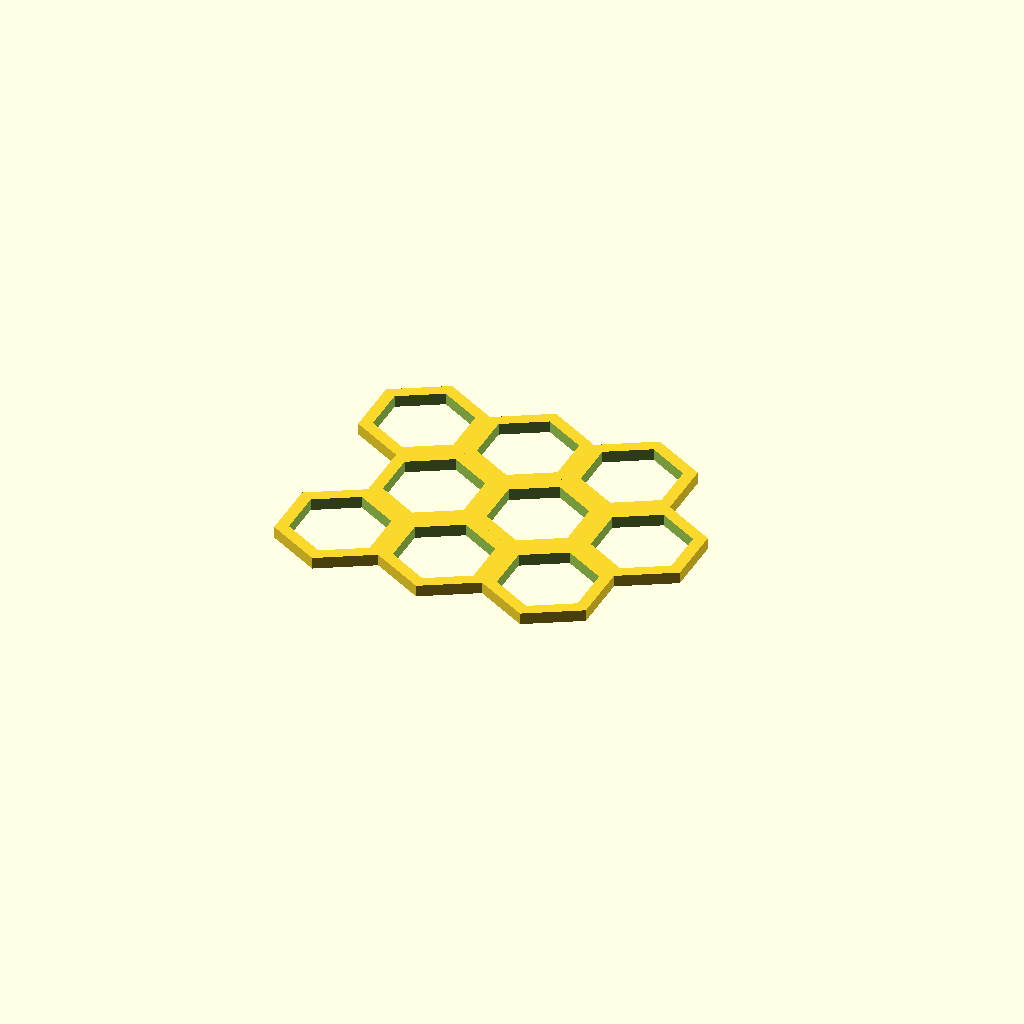
Cell 1: rendered with the file's own defaults.
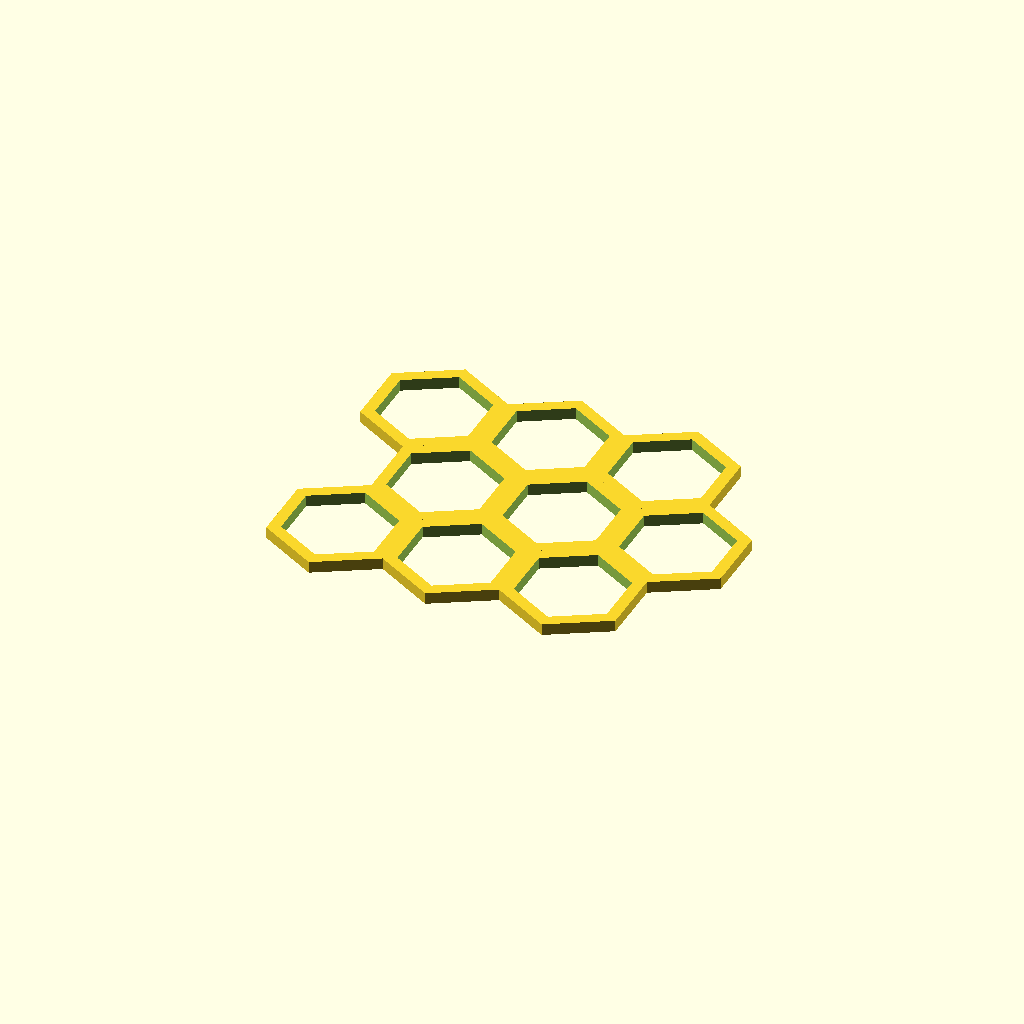
Cell 2: the same model with inscribedOrCircumscribed = 1.
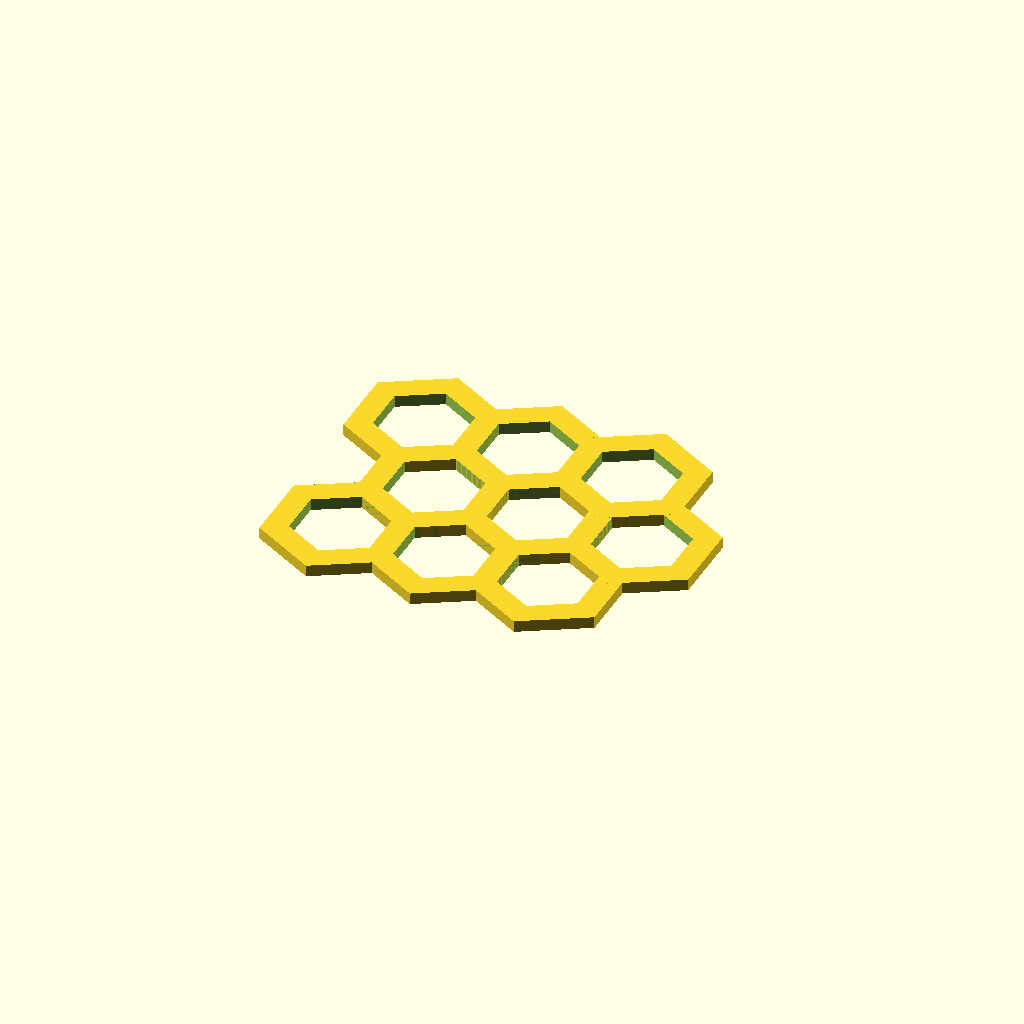
Cell 3: overlap = 1 (everything else at default).
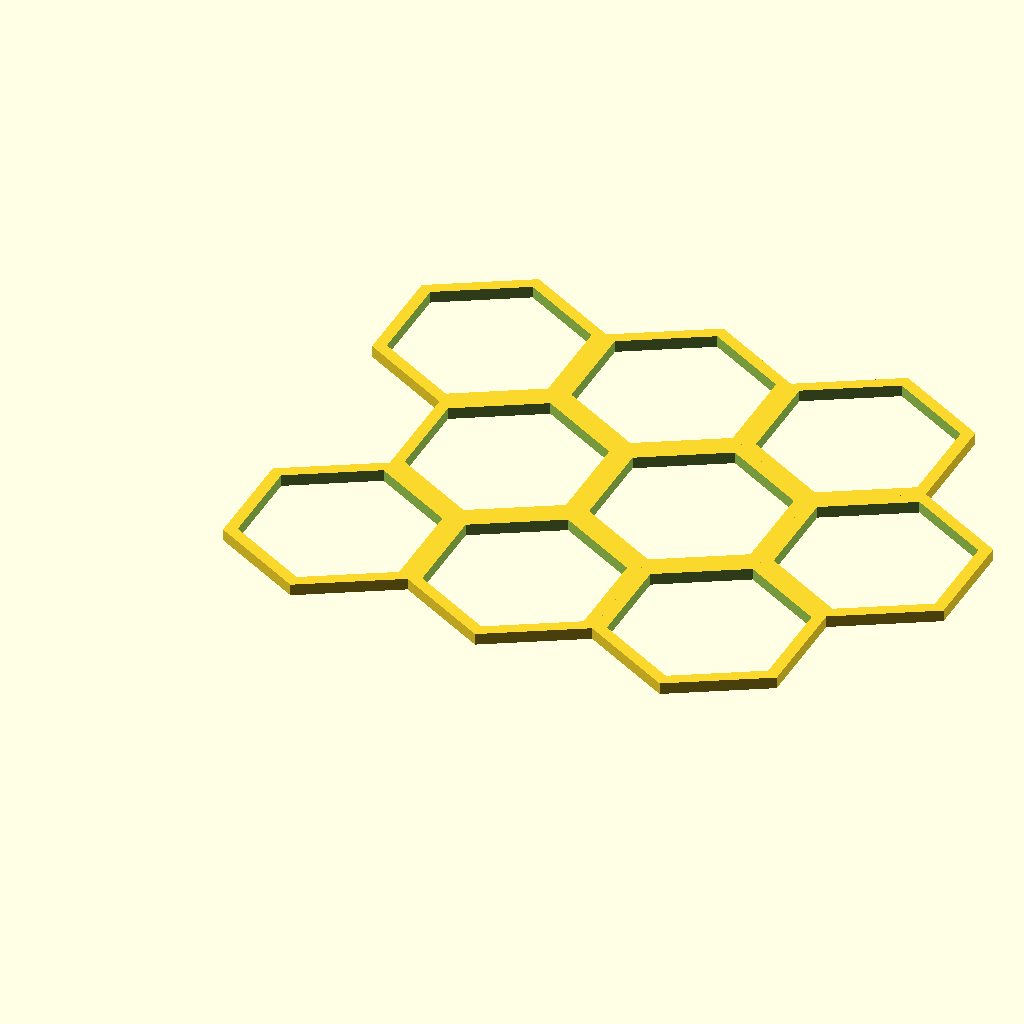
Cell 4: radius = 8 (everything else at default).
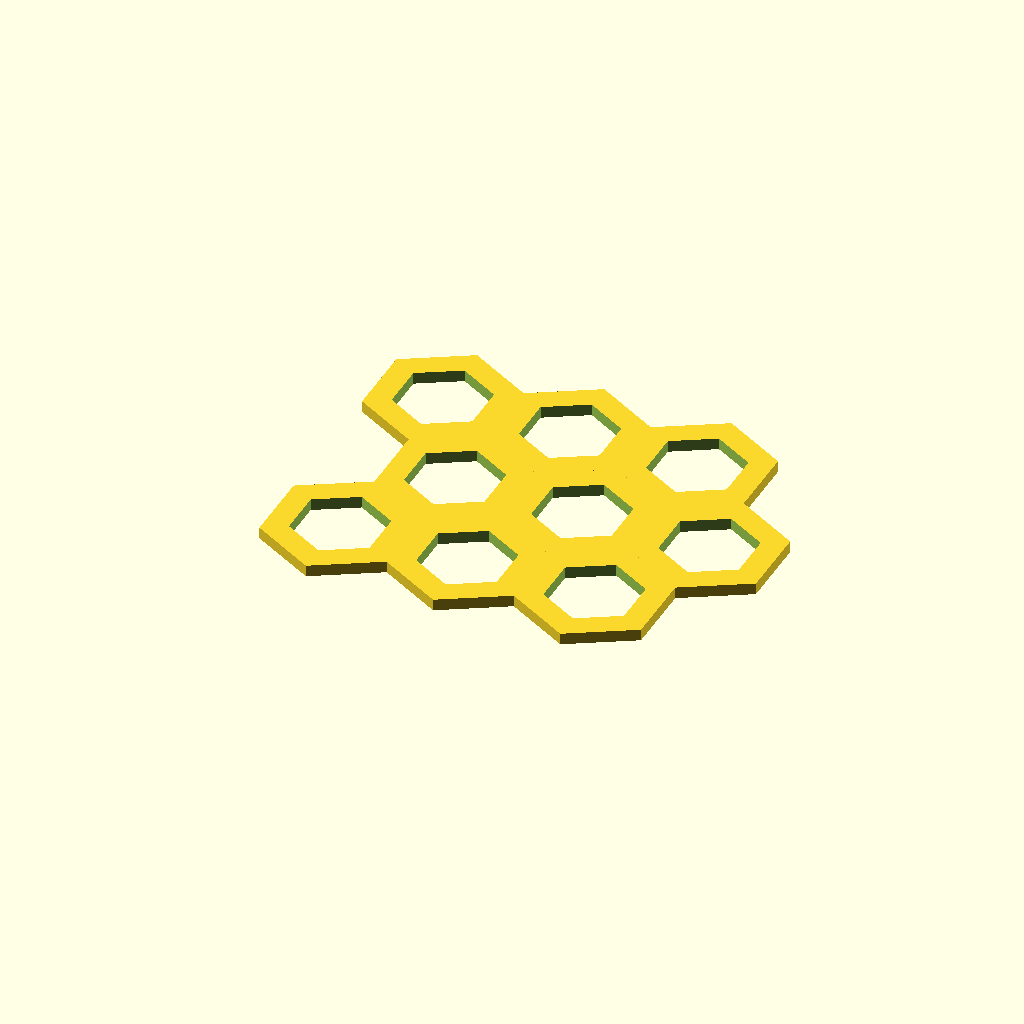
Cell 5 — combSeperation set to 4, the other parameters unchanged.
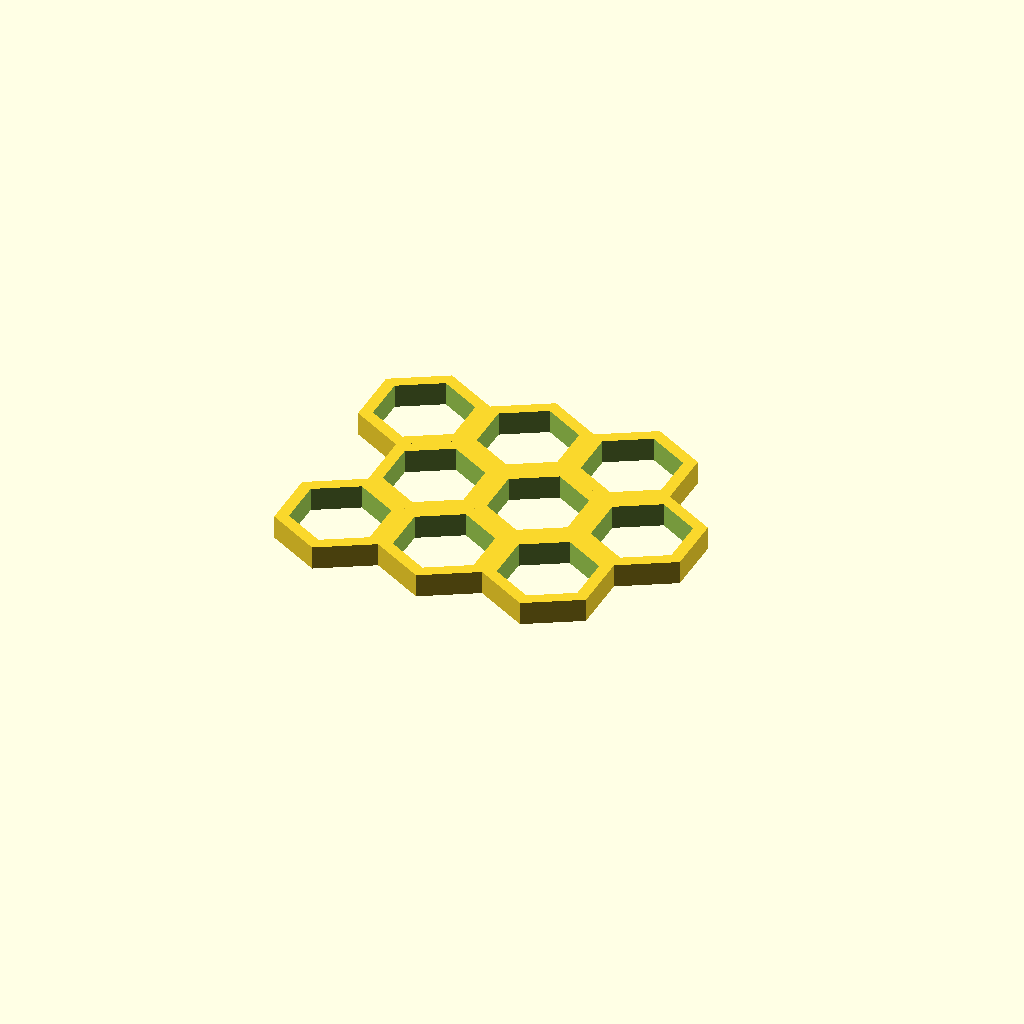
Cell 6 — thickness set to 2, the other parameters unchanged.
All cells are drawn from one camera (rotation 55°, 0°, 25°, orthographic, colour scheme Cornfield), so only the parameter changes between them.
Source of the model, inputs/thingiverse/files/thing-1652822/files/User-friendly-Honeycomb-Generator.scad:
radius = 4;
inscribedOrCircumscribed = 0;//	[0:Use inscribed (corner to corner) radius, 1:Use circumscribed (edge to edge) radius]
//(inscribed radius)*cos(30)=circumscribed radius
combRadius = radius*cos(30)*(1-inscribedOrCircumscribed)+radius*inscribedOrCircumscribed;
combWidth = 2*combRadius;
//distance between edges of honeycomb holes
combSeperation = 2;
//Thickness/extrusion in the z direction
thickness = 1;
//Extends the wall thickness for a thicker outside edge. Might cause slow build times for large arrays.
overlap = 0; //[0:Don't use overlapping shapes, 1:Use overlapping shapes]
//Number of holes in the X direction
X_Count = 3;
//Number of holes in the Y direction
Y_Count = 3;
l=1/cos(30);
y=l*sin(30);
//radius*cos(30) = combWidth/2
//radius=(combWidth/2)/cos(3);


//hexagon(h=thickness,w=combWidth);
honeycomb(X_Count,Y_Count);
//hollowHexagon(thickness,combWidth,combSeperation/2);


module hexagon(h=1,w=1){
    //l*cos(30)=1,  
    
    hexPoints=[[1,y],[0,l],[-1,y],[-1,-y],[0,-l],[1,-y]];
    linear_extrude(h){
        polygon((w/2)*hexPoints);
    }   
}
module hollowHexagon(h=1,cW=10,wallWidth=1){
    difference(){
        hexagon(h,cW+wallWidth*2+overlap*wallWidth*2);
        
        translate([0,0,-1]){
            hexagon(h+2,cW);
        }
        
    }
    
}

module honeycomb(xCount, yCount){
    yShift=sin(60)*(combWidth+combSeperation);
    for (j =[0:yCount-1]){
        translate([0,yShift*j,0]){
            for (i = [0:xCount-1]) {
               translate([(combWidth*.5+combSeperation*.5)*(j%2),0,0]){
               translate([i*(combWidth+combSeperation),0,0]){
                  hollowHexagon(thickness,combWidth,combSeperation/2);
               } 
               }
            
            }
        }
    
    }
    
    
    
}
Customizer parameters (derived from the source; name, type, default, range or options):
radius: number, default 4
inscribedOrCircumscribed: number, default 0, options 0, 1
combSeperation: number, default 2
thickness: number, default 1
overlap: number, default 0, options 0, 1
X_Count: number, default 3
Y_Count: number, default 3
